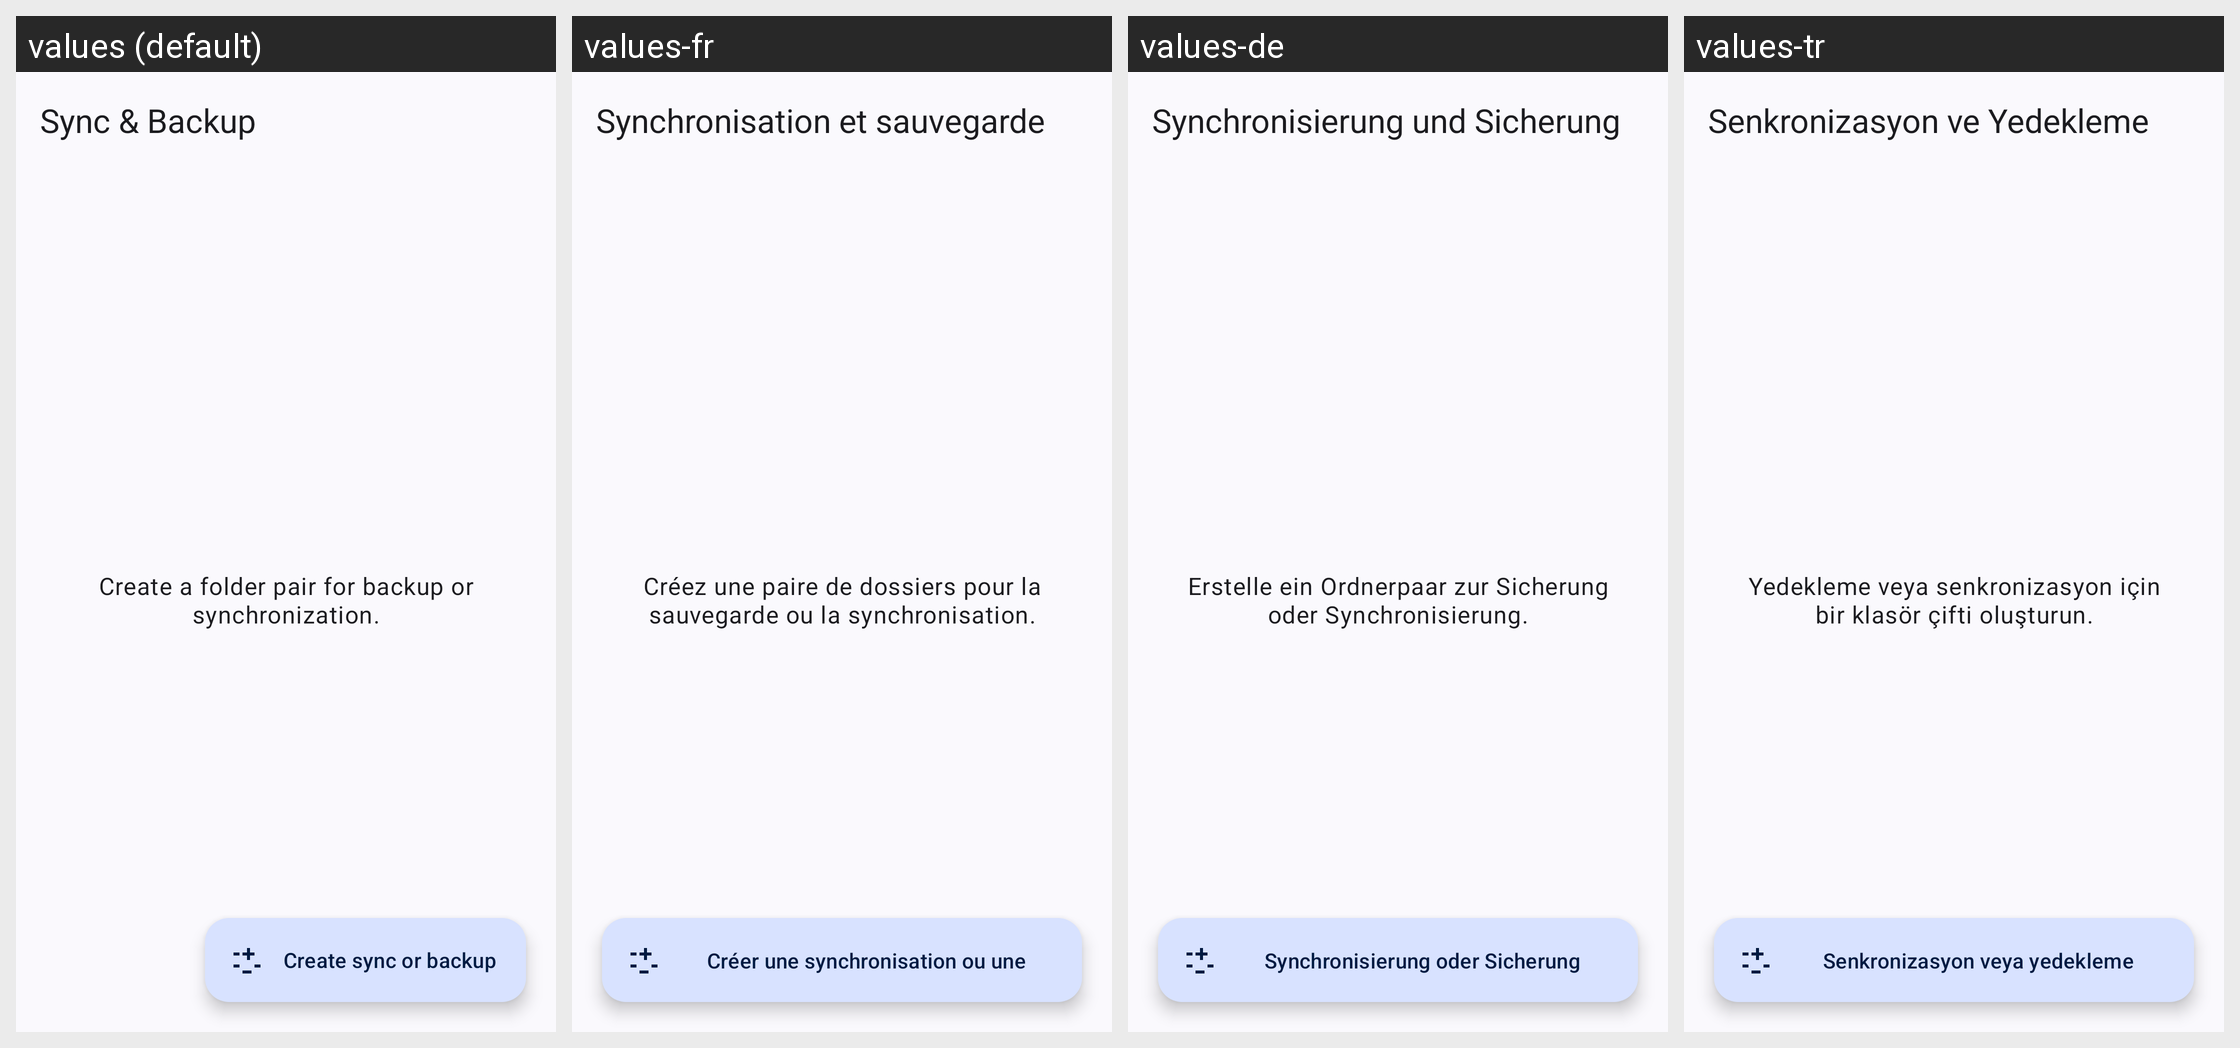

Here is an Android app screen in its default locale and in the app's own translations. Write out the translated-string differences for the strings that appear on this screen.
Android screen res/layout/activity_sync_profiles.xml rendered under 4 locales, left to right: values (default), values-fr, values-de, values-tr. Device: Nexus 5 (rendered at 1080×1920; each locale shown at half size, 540×960, under a caption strip naming it); theme Theme.WizeFiles.
Other locales in the repository, not shown: values-ar, values-hi, values-id, values-pt-rBR, values-ru, values-th, values-ur, values-vi, values-zh-rCN, values-zh-rTW.
Strings drawn on this screen, with the default value and each locale's value (text and hints the layout hard-codes, and strings that could not be matched under every locale, appear in the picture but are not listed):

sync_profiles_title
  values: Sync & Backup
  values-fr: Synchronisation et sauvegarde
  values-de: Synchronisierung und Sicherung
  values-tr: Senkronizasyon ve Yedekleme

sync_profiles_empty
  values: Create a folder pair for backup or synchronization.
  values-fr: Créez une paire de dossiers pour la sauvegarde ou la synchronisation.
  values-de: Erstelle ein Ordnerpaar zur Sicherung oder Synchronisierung.
  values-tr: Yedekleme veya senkronizasyon için bir klasör çifti oluşturun.

sync_create_profile
  values: Create sync or backup
  values-fr: Créer une synchronisation ou une sauvegarde
  values-de: Synchronisierung oder Sicherung erstellen
  values-tr: Senkronizasyon veya yedekleme oluşturun
